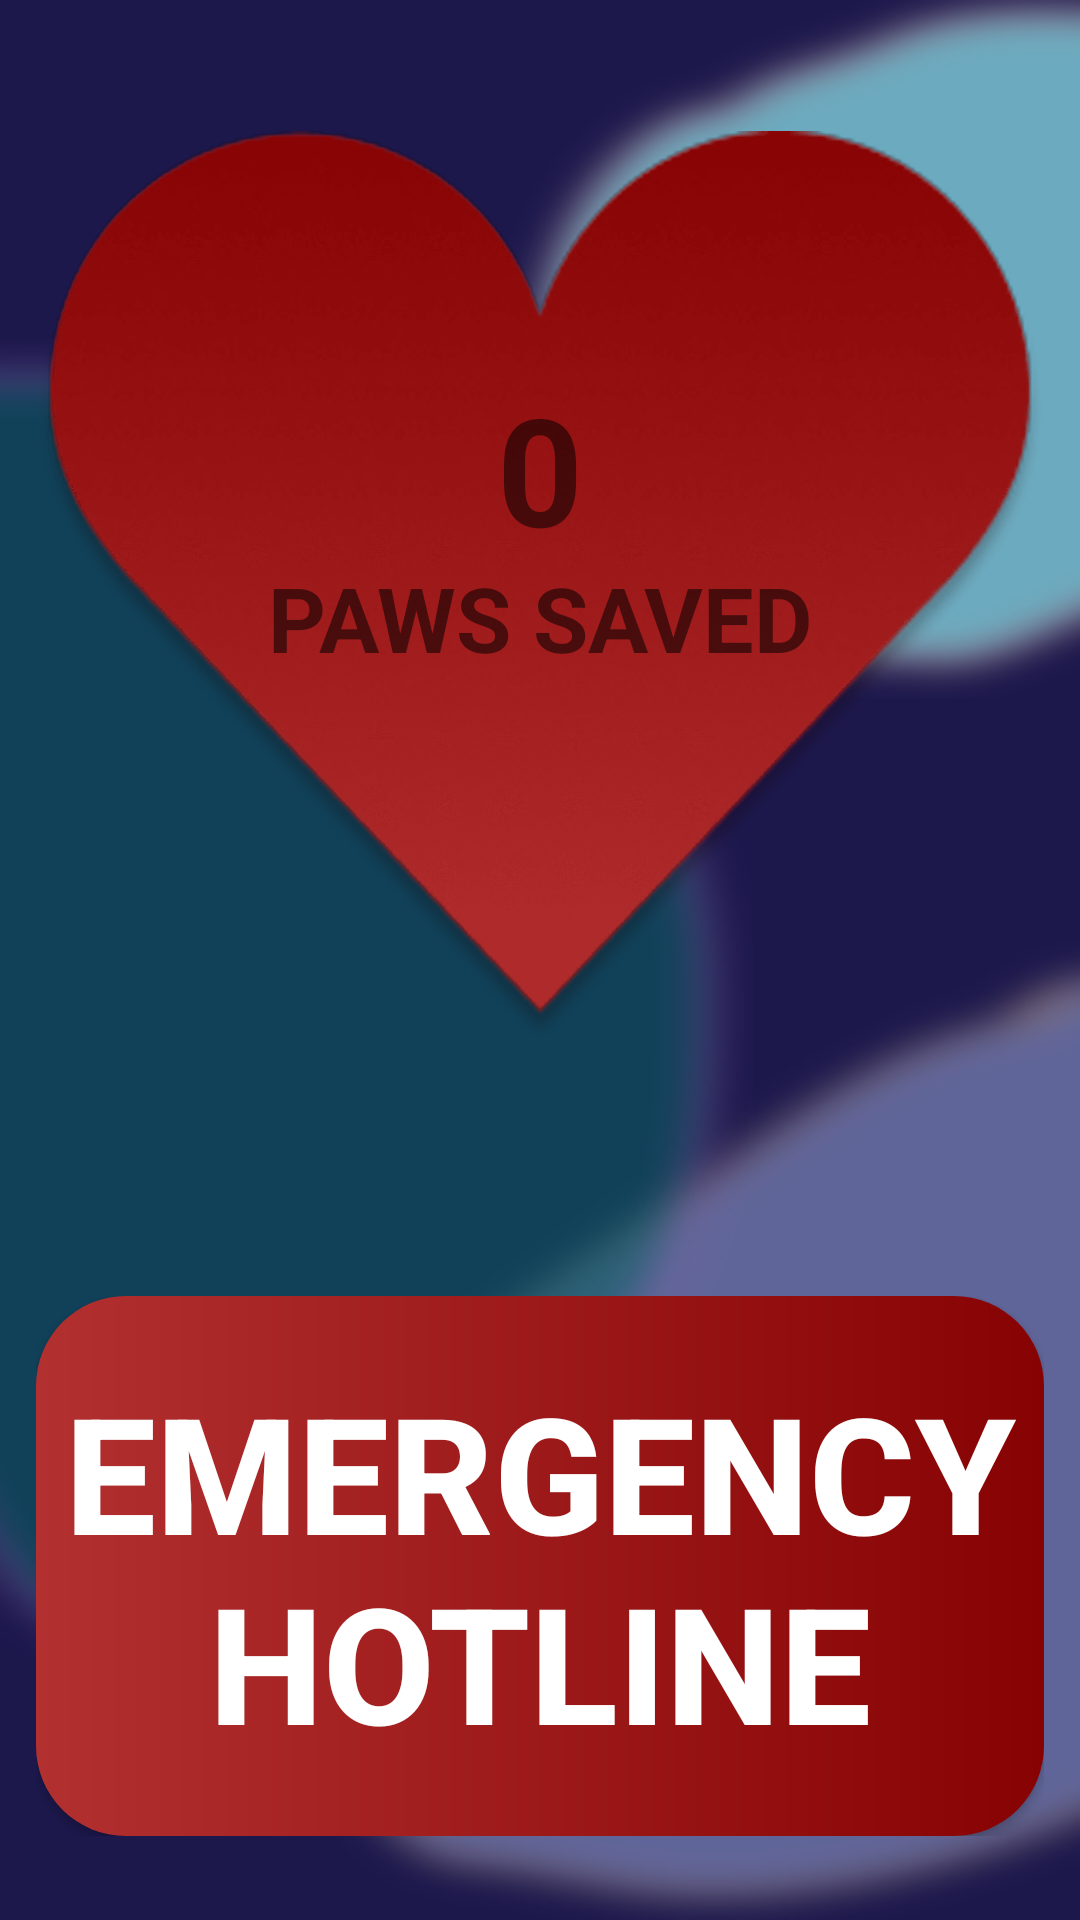

This screen was rendered from an Android layout file. Write that file and the resources it references.
<!-- AndroidManifest.xml: application theme Theme.PawGuards -->
<!-- res/layout/fragment_home.xml -->
<?xml version="1.0" encoding="utf-8"?>
<ScrollView xmlns:android="http://schemas.android.com/apk/res/android"
    xmlns:tools="http://schemas.android.com/tools"
    android:layout_width="match_parent"
    android:layout_height="match_parent"
    android:background="@drawable/app_background"
    android:orientation="vertical"
    tools:context=".fragments.HomeFragment">


        <LinearLayout
            android:layout_width="wrap_content"
            android:layout_height="wrap_content"
            android:orientation="vertical">
            <RelativeLayout
                android:layout_width="match_parent"
                android:layout_height="wrap_content"
                android:layout_marginLeft="12dp"
                android:layout_marginRight="12dp"
                android:layout_marginTop="16dp"
                android:layout_gravity="center">

                <ImageView
                    android:id="@+id/heartImageView"
                    android:layout_width="wrap_content"
                    android:layout_height="360dp"
                    android:src="@drawable/heart_last"></ImageView>

                <TextView
                    android:id="@+id/savedCountText"
                    android:layout_width="match_parent"
                    android:layout_height="280dp"
                    android:gravity="center"
                    android:text="0"
                    android:textSize="50dp"
                    android:textStyle="bold" />

                <TextView
                    android:layout_width="match_parent"
                    android:layout_height="210dp"
                    android:gravity="bottom|center"
                    android:text="PAWS SAVED"
                    android:textSize="30dp"
                    android:textStyle="bold" />
            </RelativeLayout>

            <LinearLayout
                android:layout_width="match_parent"
                android:layout_height="wrap_content"
                android:layout_gravity="center"
                android:layout_marginLeft="12dp"
                android:layout_marginTop="56dp"
                android:layout_marginRight="12dp">

                <Button
                    android:id="@+id/btnEmergency"
                    android:layout_width="match_parent"
                    android:layout_height="180dp"
                    android:background="@drawable/emergency_button"
                    android:textAlignment="center"
                    android:text="EMERGENCY HOTLINE"
                    android:textSize="54sp"
                    android:textStyle="bold"
                    android:textColor="#FFFFFF"/>
            </LinearLayout>
        </LinearLayout>

</ScrollView>
<!-- resources referenced by this layout -->
<resources>
  <!-- drawable app_background: png bitmap (drawable, 77268 bytes) -->
  <!-- drawable emergency_button (drawable) -->
  <?xml version="1.0" encoding="utf-8"?>
  <shape xmlns:android="http://schemas.android.com/apk/res/android"
      android:shape="rectangle">
  
      <gradient
          android:endColor="#870303"
          android:startColor="#B33030"
          android:type="linear" />
      <corners android:radius="30dp" />
  
  </shape>
  <!-- drawable heart_last: png bitmap (drawable, 281076 bytes) -->
  <style name="Theme.PawGuards" parent="Base.Theme.PawGuards" />
  <style name="Base.Theme.PawGuards" parent="Theme.AppCompat.Light.NoActionBar">
          
          <item name="colorPrimary">@color/colorPrimary</item>
          <item name="colorPrimaryDark">@color/colorPrimaryDark</item>
          <item name="colorAccent">@color/colorAccent</item>
          
      </style>
  <color name="colorPrimary">#fff</color>
  <color name="colorPrimaryDark">#fff</color>
  <color name="colorAccent">#41245C</color>
</resources>
